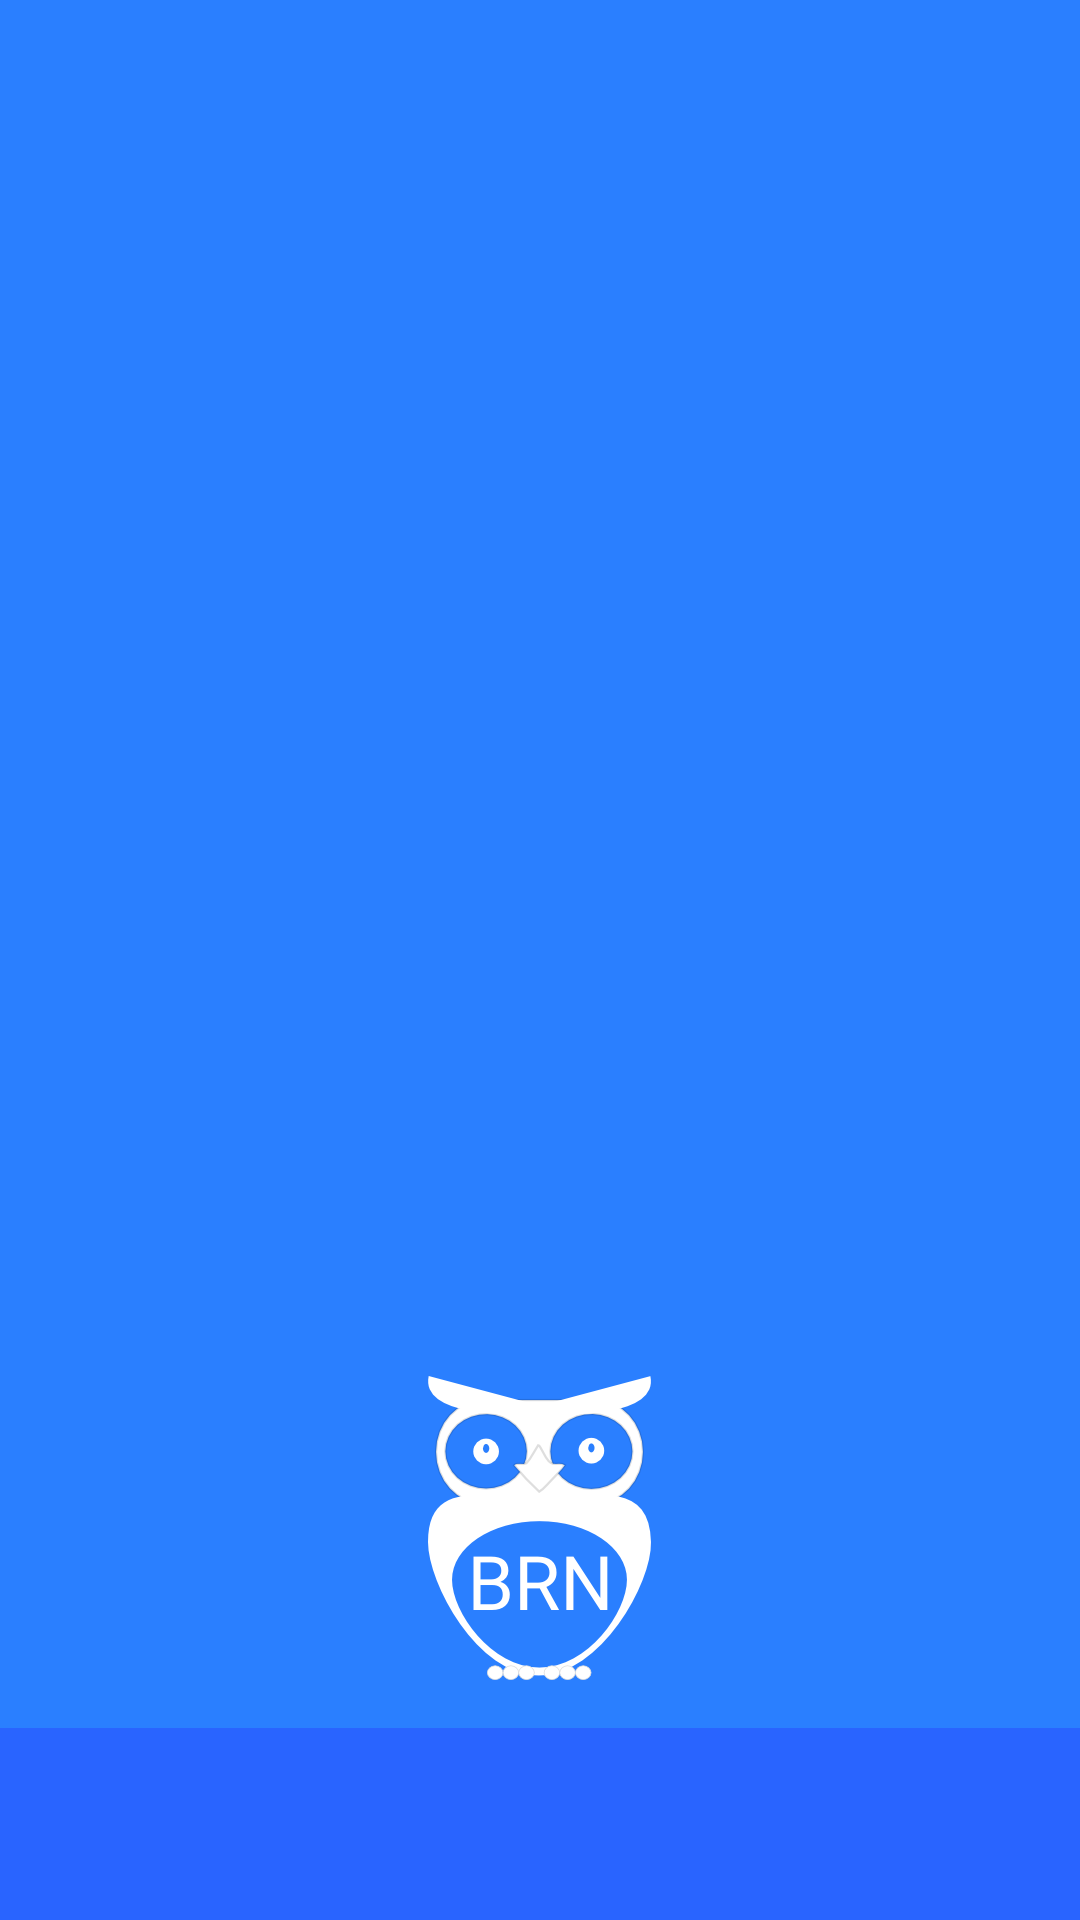

Android layout source for this screen:
<!-- AndroidManifest.xml: application theme Theme.Setup -->
<!-- res/layout/logo_header.xml -->
<?xml version="1.0" encoding="utf-8"?>
<RelativeLayout xmlns:android="http://schemas.android.com/apk/res/android"
    android:id="@+id/header"
    android:layout_width="wrap_content"
    android:layout_height="@dimen/logo_header_height"
    android:background="@color/primary"
    style="@style/Header">

    <ImageView
        android:id="@+id/brand_logo"
        android:layout_width="wrap_content"
        android:layout_height="wrap_content"
        android:layout_centerHorizontal="true"
        android:src="@drawable/brand"
        android:paddingBottom="@dimen/header_logo_margin_bottom"
        android:layout_above="@android:id/title" />

    <TextView
        android:layout_width="match_parent"
        android:layout_height="@dimen/page_title_height"
        style="@style/PageTitle" />

</RelativeLayout>
<!-- resources referenced by this layout -->
<resources>
  <color name="primary">#2a7fff</color>
  <dimen name="header_logo_margin_bottom">16dp</dimen>
  <dimen name="logo_header_height">220dp</dimen>
  <dimen name="page_title_height">64dp</dimen>
  <!-- drawable brand: png bitmap (drawable-hdpi, 9352 bytes) -->
  <style name="Header">
          <item name="android:elevation">4dp</item>
      </style>
  <style name="PageTitle">
          <item name="android:id">@android:id/title</item>
          <item name="android:textSize">22sp</item>
          <item name="android:textColor">@color/white</item>
          <item name="android:background">@color/primary_dark</item>
          <item name="android:layout_alignParentBottom">true</item>
          <item name="android:gravity">left|center_vertical</item>
          <item name="android:paddingLeft">@dimen/header_title_margin_left</item>
      </style>
  <style name="Theme.Setup" parent="@android:style/Theme.Material.Light">
          <item name="android:windowActionBar">false</item>
          <item name="android:windowNoTitle">true</item>
          <item name="android:windowIsTranslucent">true</item>
          <item name="android:windowBackground">@android:color/transparent</item>
          <item name="android:colorPrimary">@color/primary</item>
          <item name="android:colorPrimaryDark">@color/primary</item>
          <item name="android:colorAccent">@color/accent</item>
          <item name="android:textColorLink">@color/accent</item>
          <item name="android:statusBarColor">@android:color/transparent</item>
          <item name="android:windowAnimationStyle">@style/ActivityAnimations</item>
      </style>
  <color name="white">#ffffff</color>
  <color name="primary_dark">#2964ff</color>
  <dimen name="header_title_margin_left">26dp</dimen>
  <color name="accent">#009789</color>
  <style name="ActivityAnimations" parent="@android:style/Animation.Activity">
          <item name="android:activityOpenEnterAnimation">@anim/translucent_enter</item>
          <item name="android:activityOpenExitAnimation">@anim/translucent_exit</item>
          <item name="android:activityCloseEnterAnimation">@anim/translucent_enter</item>
          <item name="android:activityCloseExitAnimation">@anim/translucent_exit</item>
          <item name="android:taskToFrontEnterAnimation">@anim/translucent_enter</item>
          <item name="android:taskToFrontExitAnimation">@anim/translucent_exit</item>
          <item name="android:taskToBackEnterAnimation">@anim/translucent_enter</item>
          <item name="android:taskToBackExitAnimation">@anim/translucent_exit</item>
      </style>
</resources>
